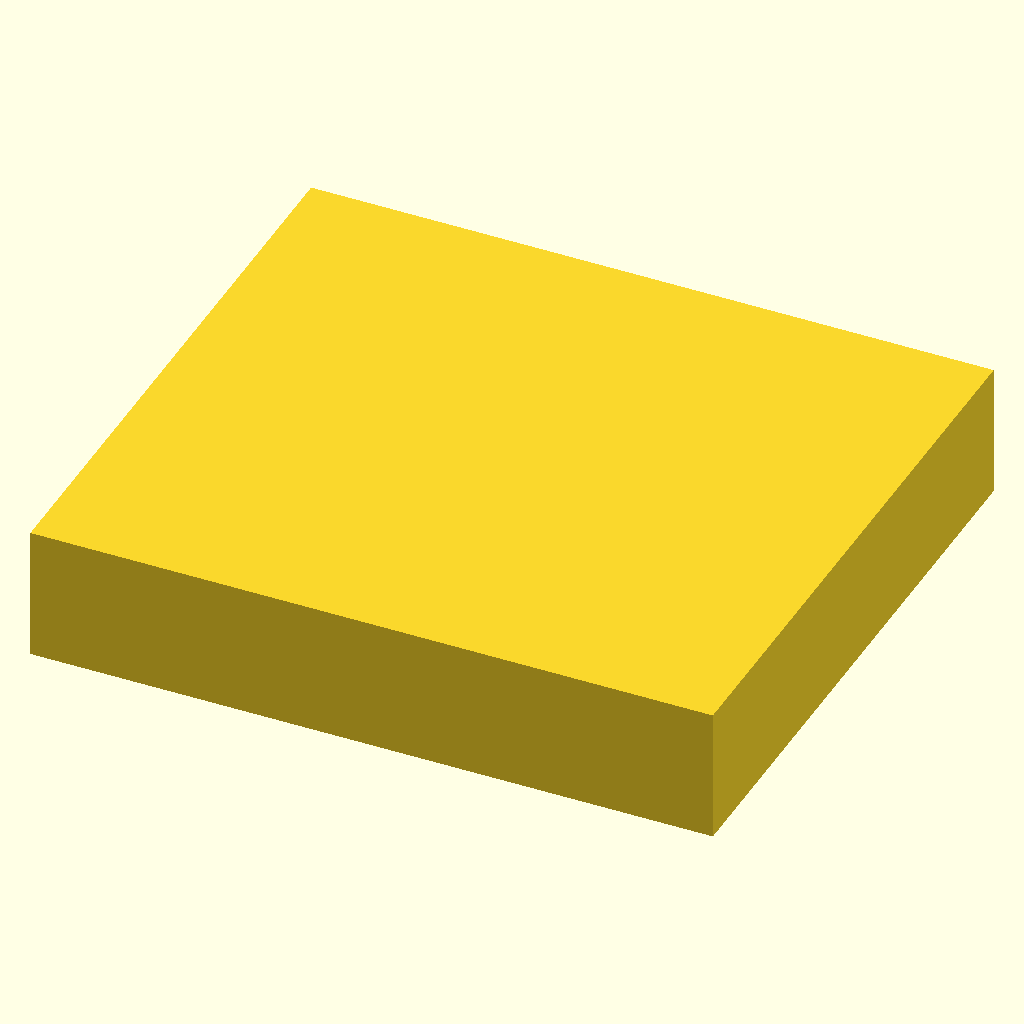
Cell 1: the model at its default parameters.
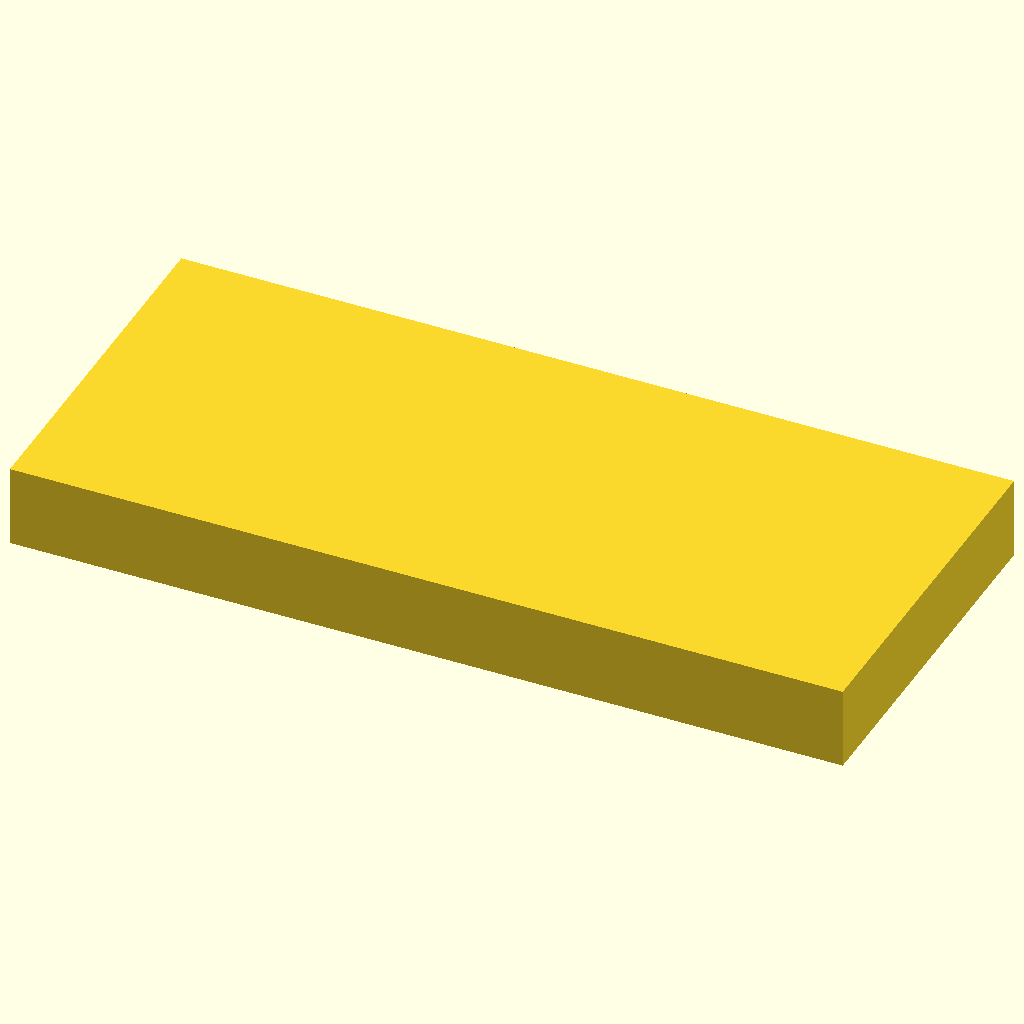
Cell 2: sw_depth = 10.2 (everything else at default).
The same orthographic view direction (rotation 55°, 0°, 25°; colour scheme Cornfield) for every cell, with the view re-fitted per cell, so scale and position can differ between cells.
Source of the model, deck buddy/build/c_switch_dummy.scad:
// PROPOSAL: SS-12F15 slide switch in the yeti back lid, above the USB-C (same switch spec as Ellie)
// body coords: lid mating face at z=0, lid outer face at z=-4, head = low y, feet = high y
view = "none";
$fn = 48;
sw_body  = [11.8, 5.2];   // pocket incl. bent ears + clearance (x = slide direction)
sw_depth = 5.1;
sw_lever = [3, 3, 4];
sw_travel= 3.2;
sw_slot  = [sw_lever[0] + sw_travel + 0.8, sw_lever[1] + 0.6];   // 7 x 3.6
sw_plate = 1.4;
sw_c     = [130.95, 127.5];   // centred, level with the 2 screw holes, ~12.5 mm above USB-C centre (y 140)
lid_t    = 4;
module rrect(s, r) offset(r) offset(-r) square(s, center = true);
module lid_orig() multmatrix([[0,-1,0,179.2],[-1,0,0,266.85],[0,0,-1,0],[0,0,0,1]]) import("../original/obj_4_Yeti Full.stl_3.stl");
module body_orig() import("../original/obj_7_corp+face.stl_1.stl");
module tower() translate([sw_c.x, sw_c.y, 0]) {
    difference() {
        translate([0,0,-0.01]) linear_extrude(sw_depth + 1.6 + 0.01) square(sw_body + [2.4, 2.4], center = true);
        linear_extrude(20) square(sw_body, center = true);
    }
    for (s = [-1, 1]) translate([-3, s * sw_body[1]/2 - (s > 0 ? 0.4 : 0.5), sw_depth + 0.4]) cube([6, 0.9, 1.2]);   // retaining bumps
}
module cuts() translate([sw_c.x, sw_c.y, 0]) {
    translate([0,0,-lid_t - 1]) linear_extrude(lid_t - sw_plate + 1) rrect(sw_slot + [4, 3], 2);   // finger niche (outer side)
    translate([0,0,-5]) linear_extrude(6) rrect(sw_slot, 0.8);                                     // lever slot
}
module lid_new() { difference() { lid_orig(); cuts(); } tower(); }
module switch_dummy() color("silver") translate([sw_c.x, sw_c.y, 0]) {
    translate([-10.5/2, -4.5/2, 0]) cube([10.5, 4.5, sw_depth]);
    translate([-sw_lever[0]/2 - sw_travel/2, -sw_lever[1]/2, -sw_lever[2]]) cube([sw_lever[0], sw_lever[1], sw_lever[2]]);
}
if (view == "out") { color("orange") lid_new(); }
if (view == "in")  { color("orange") lid_new(); switch_dummy(); }
if (view == "sec") intersection() { union() { color("orange") lid_new(); color("SteelBlue") body_orig(); switch_dummy(); } translate([130.95, 0, -50]) cube([100, 300, 200]); }
if (view == "asm") { color("SteelBlue") body_orig(); color("orange") lid_new(); }
projection(cut=true) rotate([0,90,0]) translate([-131.5,0,0]) switch_dummy();
Customizer parameters (derived from the source; name, type, default, range or options):
view: string, default "none"
sw_body: vector, default [11.8, 5.2]
sw_depth: number, default 5.1
sw_lever: vector, default [3, 3, 4]
sw_travel: number, default 3.2
sw_plate: number, default 1.4
sw_c: vector, default [130.95, 127.5]
lid_t: number, default 4
